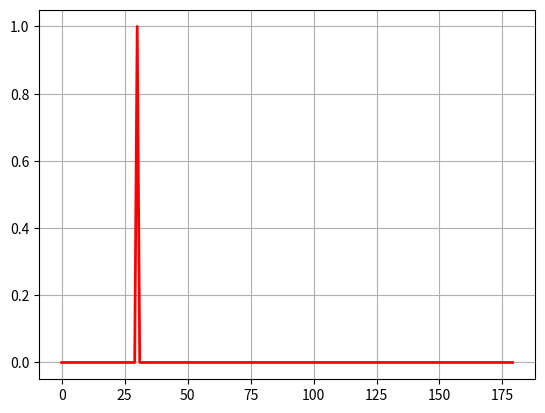

Reproduce this figure in Python.
# -*- coding:utf-8 -*-

from __future__ import absolute_import, division, print_function
import numpy as np
import math


def gaussian_label(label, num_class, u=0, sig=4.0):
    x = np.array(range(math.floor(-num_class/2), math.ceil(num_class/2), 1))
    y_sig = np.exp(-(x - u) ** 2 / (2 * sig ** 2))
    return np.concatenate([y_sig[math.ceil(num_class/2)-label:],
                           y_sig[:math.ceil(num_class/2)-label]], axis=0)


def rectangular_label(label, num_class, raduius=4):
    x = np.zeros([num_class])
    x[:raduius+1] = 1
    x[-raduius:] = 1
    y_sig = np.concatenate([x[-label:], x[:-label]], axis=0)
    return y_sig


def pulse_label(label, num_class):
    x = np.zeros([num_class])
    x[label] = 1
    return x


def triangle_label(label, num_class, raduius=4):
    y_sig = np.zeros([num_class])
    x = np.array(range(raduius+1))
    y = -1/(raduius+1) * x + 1
    y_sig[:raduius+1] = y
    y_sig[-raduius:] = y[-1:0:-1]

    return np.concatenate([y_sig[-label:], y_sig[:-label]], axis=0)


def get_all_smooth_label(num_label, label_type=0, raduius=4):
    all_smooth_label = []

    if label_type == 0:
        for i in range(num_label):
            all_smooth_label.append(gaussian_label(i, num_label, sig=raduius))
    elif label_type == 1:
        for i in range(num_label):
            all_smooth_label.append(rectangular_label(i, num_label, raduius=raduius))
    elif label_type == 2:
        for i in range(num_label):
            all_smooth_label.append(pulse_label(i, num_label))
    elif label_type == 3:
        for i in range(num_label):
            all_smooth_label.append(triangle_label(i, num_label, raduius=raduius))
    else:
        raise Exception('Only support gaussian, rectangular, triangle and pulse label')
    return np.array(all_smooth_label)


def angle_smooth_label(angle_label, angle_range=90, label_type=0, raduius=4, omega=1):
    """
    :param angle_label: [-90,0) or [-90, 0)
    :param angle_range: 90 or 180
    :return:
    """

    assert angle_range % omega == 0, 'wrong omega'

    angle_range /= omega
    angle_label /= omega

    angle_label = np.array(-np.round(angle_label), np.int32)
    all_smooth_label = get_all_smooth_label(int(angle_range), label_type, raduius)
    inx = angle_label == angle_range
    angle_label[inx] = angle_range - 1
    smooth_label = all_smooth_label[angle_label]
    return np.array(smooth_label, np.float32)


if __name__ == '__main__':
    import matplotlib.pyplot as plt

    # angle_label = np.array([-89.9, -45.2, -0.3, -1.9])
    # smooth_label = angle_smooth_label(angle_label)

    # y_sig = triangle_label(30, 180, raduius=8)
    y_sig = gaussian_label(30, 180, sig=0.1)
    # y_sig = pulse_label(30, 180)
    # y_sig = triangle_label(0, 90)
    x = np.array(range(0, 180, 1))
    plt.plot(x, y_sig, "r-", linewidth=2)
    plt.grid(True)
    plt.show()
    print(y_sig)
